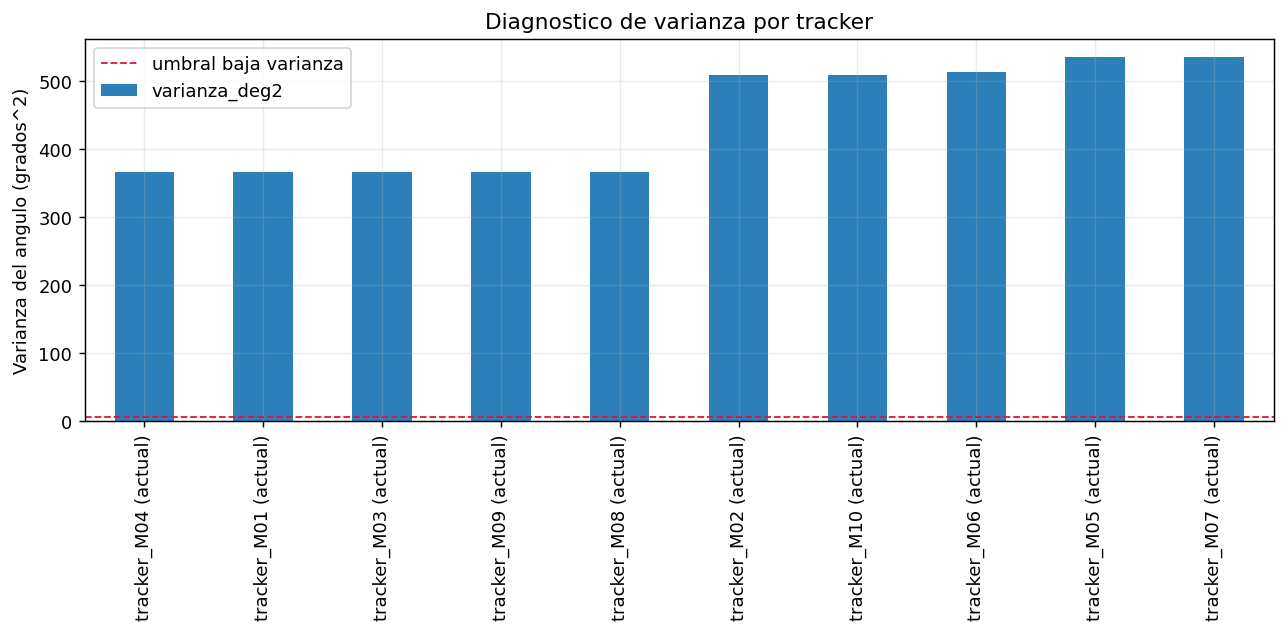

Source data for this figure (header and first rows):
, varianza_deg2, posible_stow_fijo
tracker_M04 (actual), 366, False
tracker_M01 (actual), 366.1, False
tracker_M03 (actual), 366.2, False
tracker_M09 (actual), 366.3, False
tracker_M08 (actual), 366.4, False
tracker_M02 (actual), 508.5, False
tracker_M10 (actual), 509, False
tracker_M06 (actual), 513, False
tracker_M05 (actual), 534.9, False
tracker_M07 (actual), 535, False
